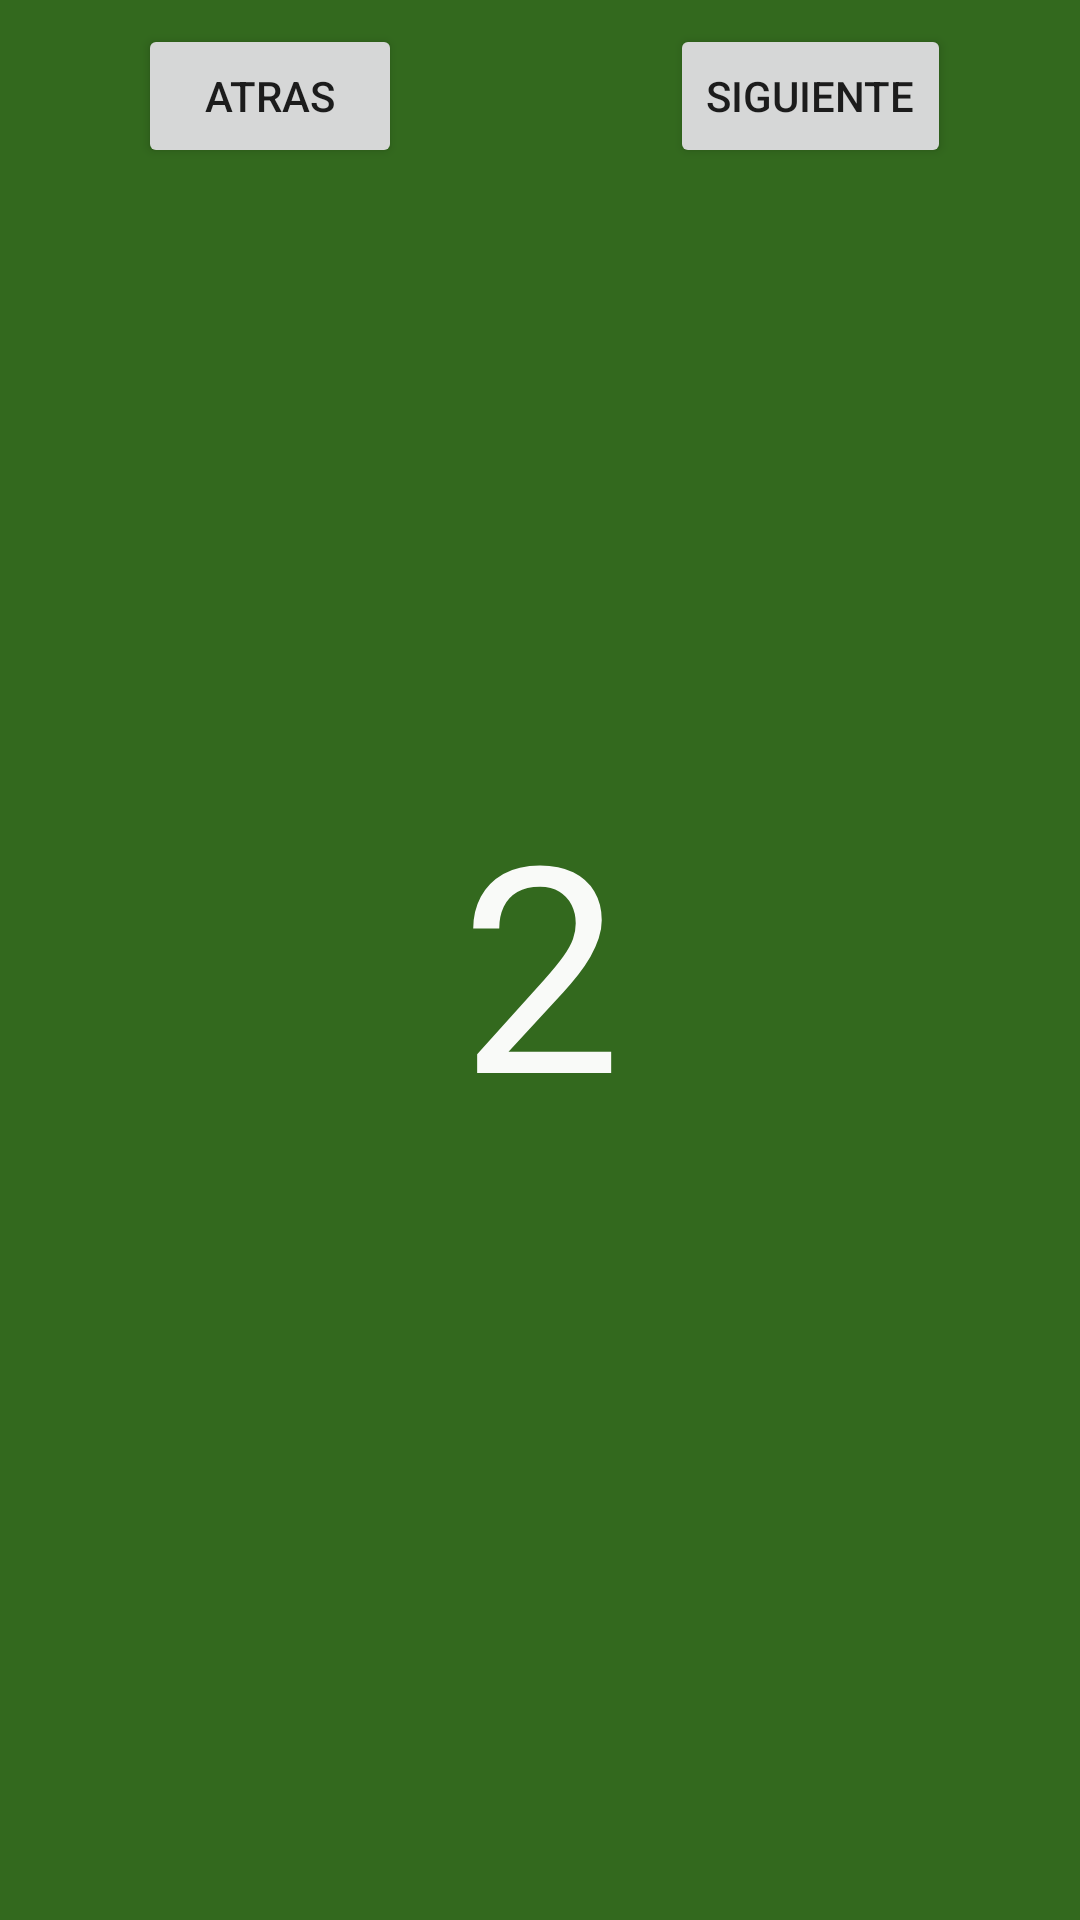

The Android layout XML behind this screen, and the referenced resources:
<!-- AndroidManifest.xml: application theme Theme.MyNavegation -->
<!-- res/layout/fragment_second.xml -->
<?xml version="1.0" encoding="utf-8"?>
<FrameLayout xmlns:android="http://schemas.android.com/apk/res/android"
    xmlns:app="http://schemas.android.com/apk/res-auto"
    xmlns:tools="http://schemas.android.com/tools"
    android:layout_width="match_parent"
    android:layout_height="match_parent"
    android:background="#33691E"
    tools:context=".secondFragment" >

    <androidx.constraintlayout.widget.ConstraintLayout
        android:layout_width="match_parent"
        android:layout_height="match_parent">

        <androidx.constraintlayout.widget.Guideline
            android:id="@+id/guideline8"
            android:layout_width="wrap_content"
            android:layout_height="wrap_content"
            android:orientation="horizontal"
            app:layout_constraintGuide_percent="0.40" />

        <androidx.constraintlayout.widget.Guideline
            android:id="@+id/guideline9"
            android:layout_width="wrap_content"
            android:layout_height="wrap_content"
            android:orientation="horizontal"
            app:layout_constraintGuide_percent="0.60" />

        <TextView
            android:id="@+id/textView3"
            android:layout_width="0dp"
            android:layout_height="0dp"
            android:gravity="center"
            android:text="2"
            android:textColor="#F7FFFFFF"
            android:textSize="96sp"
            app:layout_constraintBottom_toTopOf="@+id/guideline9"
            app:layout_constraintEnd_toEndOf="parent"
            app:layout_constraintStart_toStartOf="parent"
            app:layout_constraintTop_toTopOf="@+id/guideline8" />

        <androidx.constraintlayout.widget.Guideline
            android:id="@+id/guideline10"
            android:layout_width="wrap_content"
            android:layout_height="wrap_content"
            android:orientation="horizontal"
            app:layout_constraintGuide_percent="0.10" />

        <androidx.constraintlayout.widget.Guideline
            android:id="@+id/guideline11"
            android:layout_width="wrap_content"
            android:layout_height="wrap_content"
            android:orientation="vertical"
            app:layout_constraintGuide_percent="0.50" />

        <Button
            android:id="@+id/btnBack"
            android:layout_width="wrap_content"
            android:layout_height="wrap_content"
            android:text="atras"
            app:layout_constraintBottom_toTopOf="@+id/guideline10"
            app:layout_constraintEnd_toStartOf="@+id/guideline11"
            app:layout_constraintStart_toStartOf="parent"
            app:layout_constraintTop_toTopOf="parent" />

        <Button
            android:id="@+id/btnNext"
            android:layout_width="wrap_content"
            android:layout_height="wrap_content"
            android:text="siguiente"
            app:layout_constraintBottom_toTopOf="@+id/guideline10"
            app:layout_constraintEnd_toEndOf="parent"
            app:layout_constraintStart_toStartOf="@+id/guideline11"
            app:layout_constraintTop_toTopOf="parent" />
    </androidx.constraintlayout.widget.ConstraintLayout>
</FrameLayout>
<!-- resources referenced by this layout -->
<resources>
  <style name="Theme.MyNavegation" parent="Theme.MaterialComponents.DayNight.DarkActionBar">
          
          <item name="colorPrimary">@color/purple_500</item>
          <item name="colorPrimaryVariant">@color/purple_700</item>
          <item name="colorOnPrimary">@color/white</item>
          
          <item name="colorSecondary">@color/teal_200</item>
          <item name="colorSecondaryVariant">@color/teal_700</item>
          <item name="colorOnSecondary">@color/black</item>
          
          <item name="android:statusBarColor" tools:targetApi="l">?attr/colorPrimaryVariant</item>
          
      </style>
  <!-- not gathered from this repository: default colours our renderer supplied (Android Studio template values) -->
  <color name="purple_500">#FF6200EE</color>
  <color name="purple_700">#FF3700B3</color>
  <color name="teal_200">#FF03DAC5</color>
  <color name="teal_700">#FF018786</color>
  <color name="black">#FF000000</color>
  <color name="white">#FFFFFFFF</color>
</resources>
